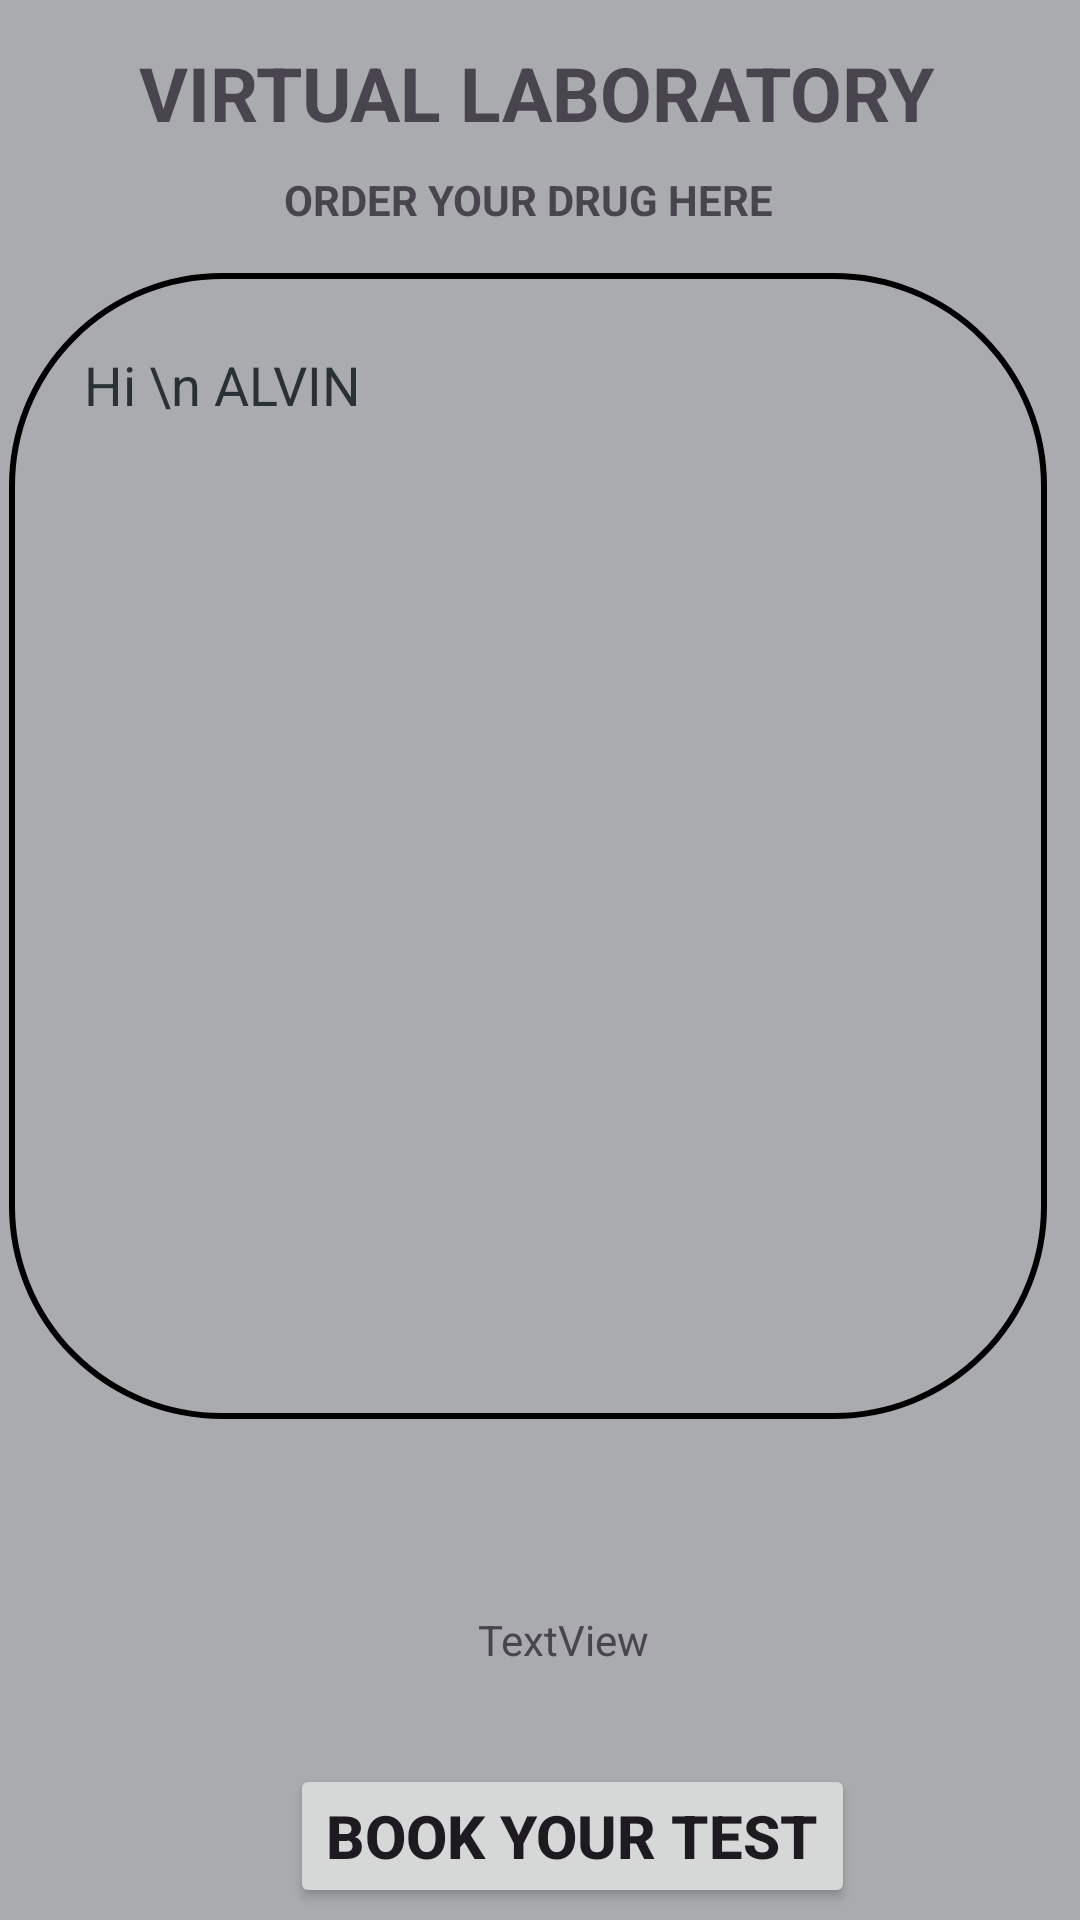

Layout XML and referenced resources for this Android screen:
<!-- AndroidManifest.xml: application theme Theme.HIVApp -->
<!-- res/layout/activity_lab_test_details.xml -->
<?xml version="1.0" encoding="utf-8"?>
<androidx.constraintlayout.widget.ConstraintLayout xmlns:android="http://schemas.android.com/apk/res/android"
    xmlns:app="http://schemas.android.com/apk/res-auto"
    xmlns:tools="http://schemas.android.com/tools"
    android:layout_width="match_parent"
    android:layout_height="match_parent"
    android:background="@color/material_dynamic_neutral70"
    tools:context=".LabTestDetailsActivity">


    <TextView
        android:id="@+id/textViewLTName"
        android:layout_width="wrap_content"
        android:layout_height="wrap_content"
        android:text="VIRTUAL LABORATORY"
        android:textColor="@color/ic_launcher_background"
        android:textSize="25sp"
        android:textStyle="bold"
        app:layout_constraintBottom_toBottomOf="parent"
        app:layout_constraintEnd_toEndOf="parent"
        app:layout_constraintHorizontal_bias="0.49"
        app:layout_constraintStart_toStartOf="parent"
        app:layout_constraintTop_toTopOf="parent"
        app:layout_constraintVertical_bias="0.023" />


    <TextView
        android:id="@+id/textViewLTSubTitle"
        android:layout_width="wrap_content"
        android:layout_height="wrap_content"
        android:text="ORDER YOUR DRUG HERE"
        android:textColor="@color/ic_launcher_background"
        android:textSize="14sp"
        android:textStyle="bold"
        app:layout_constraintBottom_toBottomOf="parent"
        app:layout_constraintEnd_toEndOf="parent"
        app:layout_constraintHorizontal_bias="0.481"
        app:layout_constraintStart_toStartOf="parent"
        app:layout_constraintTop_toTopOf="@+id/textViewLTName"
        app:layout_constraintVertical_bias="0.071" />

    <EditText
        android:id="@+id/listViewLT"
        android:layout_width="346dp"
        android:layout_height="382dp"
        android:layout_margin="15dp"
        android:layout_marginTop="20dp"
        android:background="@drawable/input_bg"
        android:ems="10"
        android:gravity="start|top"
        android:inputType="textMultiLine"
        android:padding="25dp"
        android:text="Hi \n ALVIN"
        android:textColor="@color/material_dynamic_neutral_variant20"
        app:layout_constraintBottom_toBottomOf="parent"
        app:layout_constraintEnd_toEndOf="parent"
        app:layout_constraintHorizontal_bias="0.753"
        app:layout_constraintStart_toStartOf="parent"
        app:layout_constraintTop_toBottomOf="@+id/textViewLTSubTitle"
        app:layout_constraintVertical_bias="0.0" />

    <Button
        android:id="@+id/buttonLDAddToCart"
        android:layout_width="wrap_content"
        android:layout_height="48dp"
        android:layout_marginBottom="4dp"
        android:text="Book Your Test"
        android:textAlignment="center"
        android:textSize="20dp"
        android:textStyle="bold"
        app:layout_constraintBottom_toBottomOf="parent"
        app:layout_constraintEnd_toEndOf="parent"
        app:layout_constraintHorizontal_bias="0.564"
        app:layout_constraintStart_toStartOf="parent" />

    <TextView
        android:id="@+id/textViewTotalCost"
        android:layout_width="wrap_content"
        android:layout_height="wrap_content"
        android:layout_marginBottom="84dp"
        android:text="TextView"
        android:textColor="@color/ic_launcher_background"
        app:layout_constraintBottom_toBottomOf="parent"
        app:layout_constraintEnd_toEndOf="parent"
        app:layout_constraintHorizontal_bias="0.526"
        app:layout_constraintStart_toStartOf="parent"
        app:layout_constraintTop_toBottomOf="@+id/listViewLT"
        app:layout_constraintVertical_bias="1.0" />

</androidx.constraintlayout.widget.ConstraintLayout>
<!-- resources referenced by this layout -->
<resources>
  <!-- drawable input_bg (drawable) -->
  <?xml version="1.0" encoding="utf-8"?>
  <shape xmlns:android="http://schemas.android.com/apk/res/android">
      <stroke android:color="@color/ic_launcher_background" android:width="2dp"/>
  
      <corners android:radius="70dp" />
  </shape>
  <style name="Theme.HIVApp" parent="Base.Theme.HIVApp" />
  <style name="Base.Theme.HIVApp" parent="Theme.Material3.DayNight.NoActionBar">
          
          
      </style>
</resources>
